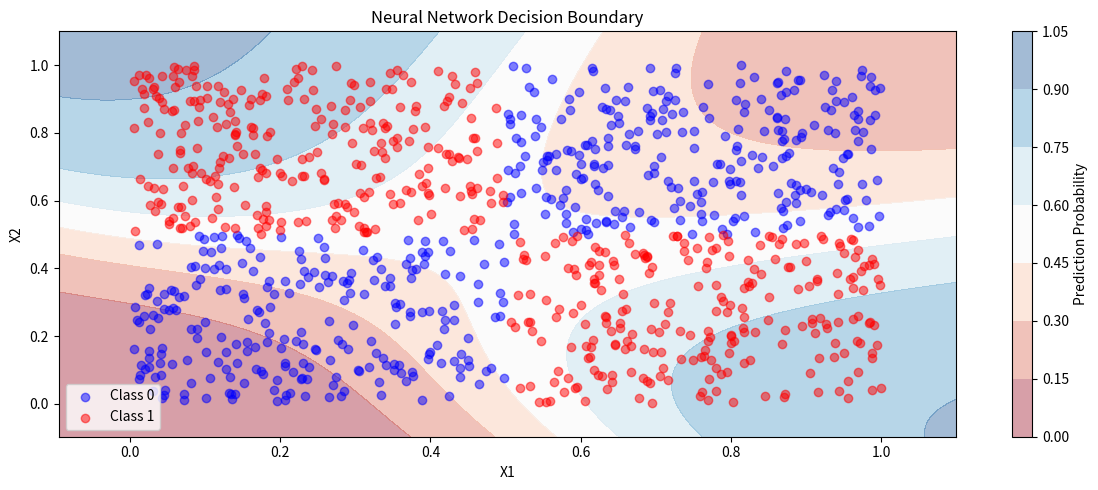

The matplotlib source for this figure:
import numpy as np
import matplotlib.pyplot as plt


class NeuralNetwork:
    def __init__(self, layers):
        """
        初始化神经网络
        layers: 一个列表,包含每层神经元的数量,[input_size, hidden_size, output_size]
        """
        self.layers = layers
        self.weights = []
        self.biases = []

        # 使用He初始化来初始化权重
        for i in range(len(layers) - 1):
            w = np.random.randn(layers[i], layers[i + 1]) * np.sqrt(2.0 / layers[i])
            b = np.zeros((1, layers[i + 1]))
            self.weights.append(w)
            self.biases.append(b)

    def sigmoid(self, x):
        """sigmoid激活函数"""
        return 1 / (1 + np.exp(-np.clip(x, -700, 700)))  # 添加clip防止溢出

    def sigmoid_derivative(self, x):
        """sigmoid函数的导数"""
        return x * (1 - x)

    def forward(self, X):
        """前向传播"""
        self.activations = [X]

        for i in range(len(self.weights)):
            net = np.dot(self.activations[-1], self.weights[i]) + self.biases[i]
            self.activations.append(self.sigmoid(net))

        return self.activations[-1]

    def backward(self, X, y, learning_rate):
        """反向传播"""
        m = X.shape[0]
        delta = self.activations[-1] - y

        for i in range(len(self.weights) - 1, -1, -1):
            dW = np.dot(self.activations[i].T, delta) / m
            db = np.sum(delta, axis=0, keepdims=True) / m

            if i > 0:
                delta = np.dot(delta, self.weights[i].T) * self.sigmoid_derivative(
                    self.activations[i]
                )

            # 添加动量来更新权重和偏置
            if not hasattr(self, "velocity_w"):
                self.velocity_w = [np.zeros_like(w) for w in self.weights]
                self.velocity_b = [np.zeros_like(b) for b in self.biases]

            momentum = 0.9
            self.velocity_w[i] = momentum * self.velocity_w[i] - learning_rate * dW
            self.velocity_b[i] = momentum * self.velocity_b[i] - learning_rate * db

            self.weights[i] += self.velocity_w[i]
            self.biases[i] += self.velocity_b[i]

    def train(self, X, y, epochs, learning_rate, verbose=True):
        """训练神经网络"""
        self.loss_history = []
        best_loss = float("inf")
        patience = 50  # 早停的耐心值
        no_improve = 0

        for epoch in range(epochs):
            # 前向传播
            output = self.forward(X)

            # 计算损失
            loss = np.mean(np.square(output - y))
            self.loss_history.append(loss)

            # 早停检查
            if loss < best_loss:
                best_loss = loss
                no_improve = 0
            else:
                no_improve += 1

            if no_improve >= patience:
                if verbose:
                    print(f"Early stopping at epoch {epoch}")
                break

            # 反向传播
            self.backward(X, y, learning_rate)

            if verbose and epoch % 100 == 0:
                print(f"Epoch {epoch}, Loss: {loss:.4f}")


def generate_data(n_samples):
    """生成XOR问题的数据"""
    np.random.seed(42)  # 设置随机种子以确保可重复性
    X = np.random.rand(n_samples, 2)
    y = np.zeros((n_samples, 1))

    for i in range(n_samples):
        if (X[i, 0] > 0.5 and X[i, 1] < 0.5) or (X[i, 0] < 0.5 and X[i, 1] > 0.5):
            y[i] = 1

    return X, y


def visualize_decision_boundary(nn, X, y):
    """可视化决策边界"""
    plt.figure(figsize=(12, 5))

    # 创建网格点
    x_min, x_max = X[:, 0].min() - 0.1, X[:, 0].max() + 0.1
    y_min, y_max = X[:, 1].min() - 0.1, X[:, 1].max() + 0.1
    xx, yy = np.meshgrid(np.linspace(x_min, x_max, 100), np.linspace(y_min, y_max, 100))

    # 预测网格点的类别
    grid_points = np.c_[xx.ravel(), yy.ravel()]
    Z = nn.forward(grid_points)
    Z = Z.reshape(xx.shape)

    # 画出决策边界
    plt.contourf(xx, yy, Z, alpha=0.4, cmap="RdBu")
    plt.colorbar(label="Prediction Probability")

    # 在决策边界上叠加原始数据点
    plt.scatter(
        X[y.ravel() == 0][:, 0],
        X[y.ravel() == 0][:, 1],
        c="blue",
        label="Class 0",
        alpha=0.5,
    )
    plt.scatter(
        X[y.ravel() == 1][:, 0],
        X[y.ravel() == 1][:, 1],
        c="red",
        label="Class 1",
        alpha=0.5,
    )
    plt.title("Neural Network Decision Boundary")
    plt.xlabel("X1")
    plt.ylabel("X2")
    plt.legend()

    plt.tight_layout()
    plt.show()


if __name__ == "__main__":
    # 生成数据
    X, y = generate_data(1000)

    # 创建神经网络 [2个输入节点, 8个隐藏节点, 1个输出节点]
    nn = NeuralNetwork([2, 8, 1])

    # 训练网络
    nn.train(X, y, epochs=2000, learning_rate=0.05)

    # 测试网络
    test_X, test_y = generate_data(100)
    predictions = nn.forward(test_X)
    accuracy = np.mean((predictions > 0.5) == test_y)
    print(f"\nTest Accuracy: {accuracy:.2%}")

    # 可视化决策边界
    visualize_decision_boundary(nn, X, y)
